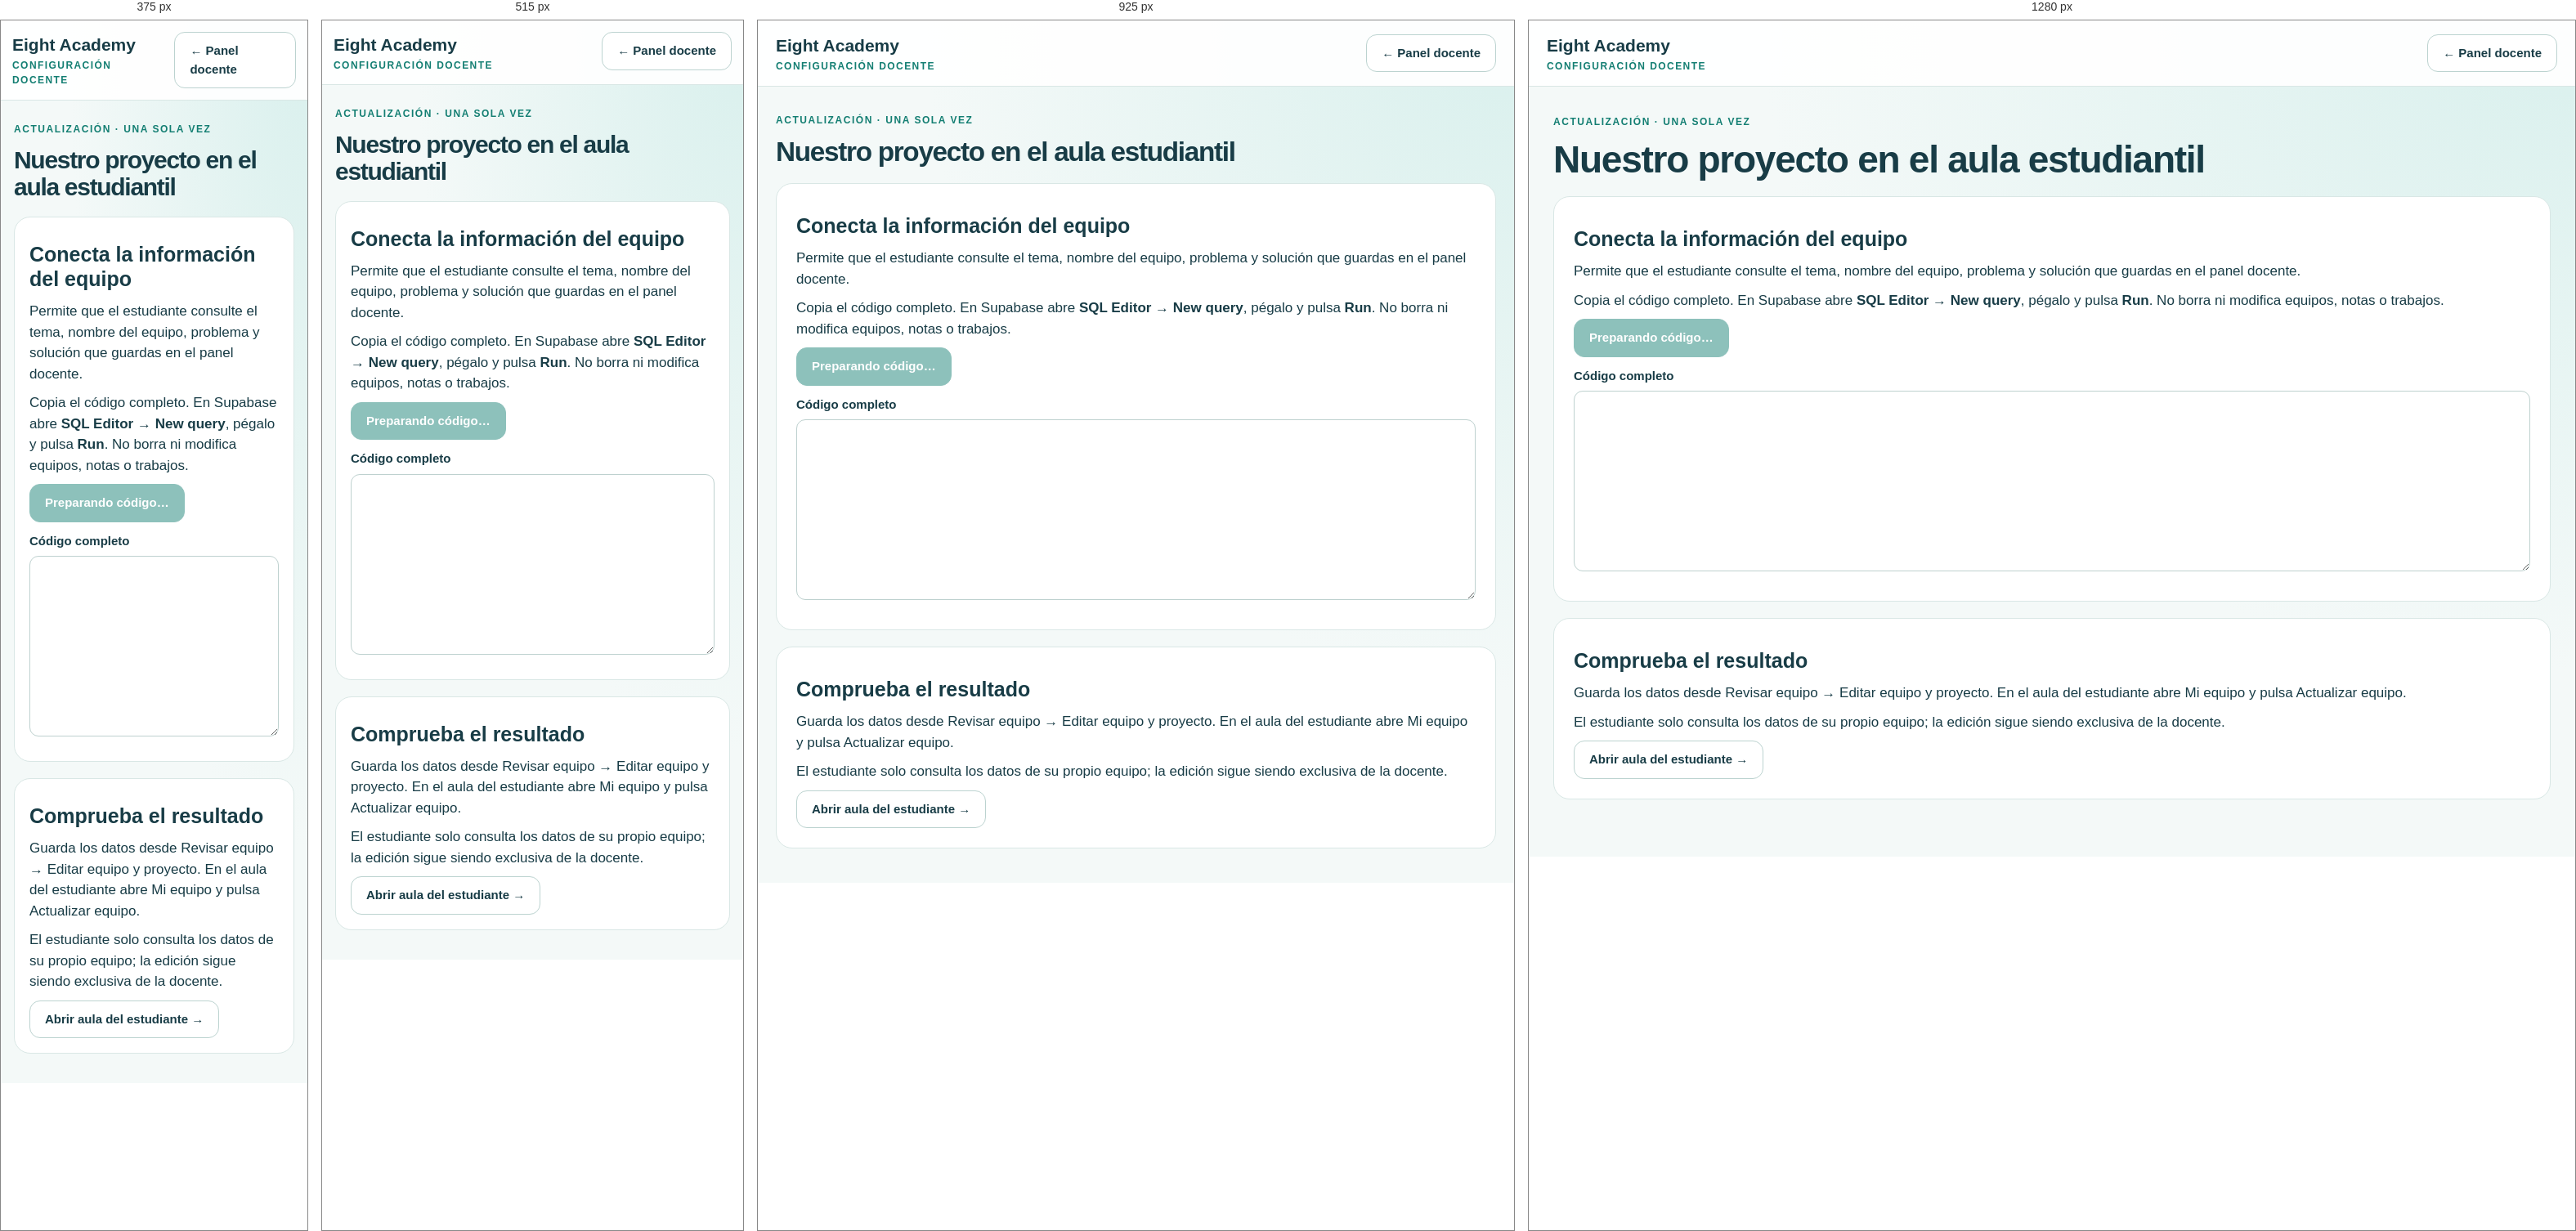
Rendered at 375 px, 515 px, 925 px and 1280 px, left to right.

<!-- file: aula-proyecto-actualizar.html -->
<!doctype html><html lang="es"><head><meta charset="utf-8"><meta name="viewport" content="width=device-width,initial-scale=1"><title>Conectar nuestro proyecto</title><link rel="stylesheet" href="aula.css?v=3"></head><body><header class="topbar"><a class="brand" href="aula-docente.html">Eight Academy <small>Configuración docente</small></a><a class="button" href="aula-docente.html">← Panel docente</a></header><main class="container"><p class="eyebrow">ACTUALIZACIÓN · UNA SOLA VEZ</p><h1>Nuestro proyecto en el aula estudiantil</h1><section class="panel"><h2>Conecta la información del equipo</h2><p>Permite que el estudiante consulte el tema, nombre del equipo, problema y solución que guardas en el panel docente.</p><p>Copia el código completo. En Supabase abre <b>SQL Editor → New query</b>, pégalo y pulsa <b>Run</b>. No borra ni modifica equipos, notas o trabajos.</p><button class="button primary" id="copy" disabled>Preparando código…</button><p id="status" role="status"></p><label>Código completo<textarea id="sql" rows="10" readonly style="width:100%;font-family:monospace;font-size:13px" aria-label="Código de sincronización del proyecto"></textarea></label></section><section class="panel"><h2>Comprueba el resultado</h2><p>Guarda los datos desde Revisar equipo → Editar equipo y proyecto. En el aula del estudiante abre Mi equipo y pulsa Actualizar equipo.</p><p>El estudiante solo consulta los datos de su propio equipo; la edición sigue siendo exclusiva de la docente.</p><a class="button" href="aula-estudiante.html">Abrir aula del estudiante →</a></section></main><script>
const field=document.getElementById('sql'),button=document.getElementById('copy'),status=document.getElementById('status');fetch('aula/sql/005_proyecto_estudiante.sql').then(r=>{if(!r.ok)throw Error();return r.text()}).then(sql=>{field.value=sql;button.disabled=false;button.textContent='Copiar código completo';}).catch(()=>{status.textContent='No se pudo cargar. Actualiza esta página.';status.className='notice notice-error'});button.onclick=async()=>{try{await navigator.clipboard.writeText(field.value);status.textContent='Código copiado. Pégalo en SQL Editor de Supabase.';}catch{field.focus();field.select();status.textContent='Selecciona Copiar para copiar todo el código.';}};
</script></body></html>


/* @media block from aula.css */
@media(max-width:1000px){.gallery{grid-template-columns:repeat(4,minmax(0,1fr))}.logo-choice,.logo-choice img,.review-logo{height:170px}.teacher-teams{grid-template-columns:repeat(2,minmax(0,1fr))}.login{gap:25px}.tile{padding:20px}.tile .folder{width:105px;height:105px}.dashboard{gap:14px}.container{padding:22px}.ods-cards{gap:10px}.ods-card{padding:10px}}

/* @media block from aula.css */
@media(max-width:650px){.topbar{align-items:flex-start;padding:14px}.identity{max-width:60%;font-size:12px}.container{padding:16px}.tabs{gap:6px}.tabs button{flex:1;font-size:13px;padding:10px 6px}.dashboard{grid-template-columns:1fr}.tile .folder{float:right;width:95px;height:95px;margin:0}.tile h2{font-size:23px}.tile p{max-width:65%}.tile strong{font-size:13px}.login{grid-template-columns:1fr;margin:15px auto;gap:12px}.login>div>.folder{display:none}.login h1{font-size:38px}.login form{padding:22px}.ods-cards{grid-template-columns:repeat(2,minmax(0,1fr))}.logo-choice,.logo-choice img,.review-logo{height:145px}.activity-card{align-items:flex-start;padding:20px;gap:14px}.activity-card .folder{width:70px;height:70px;flex-shrink:0}.gallery{grid-template-columns:repeat(3,minmax(0,1fr))}.members,.teacher-teams,.portfolio-form{grid-template-columns:1fr}.section-title{gap:15px}.section-title .folder{width:75px;height:75px}.publish{align-items:flex-start;padding:20px;gap:15px}.publish>.folder{width:70px;height:70px}.rubric-row{flex-wrap:wrap;gap:10px}.rubric-row select{width:125px}.rubric-row>div{min-width:170px}.formgrid{gap:12px}.panel{padding:18px}.project-name strong{font-size:20px}}

/* @media block from aula.css */
@media(max-width:750px){.cloud-member{grid-template-columns:1fr 1fr}.cloud-member>.button{grid-column:1/-1}.online-status{font-size:13px}}

/* @media block from aula.css */
@media(max-width:850px){.teacher-heading{align-items:flex-start;flex-wrap:wrap;gap:16px}.teacher-heading .welcome{flex-basis:100%}.teacher-heading .context{margin-left:auto}.teacher-heading .welcome h1{font-size:32px}}

/* @media block from aula.css */
@media(max-width:430px){.teacher-heading .context{width:100%;margin-left:0}.teacher-heading .context label:first-child{width:auto;flex:1}.teacher-heading .context label:last-child{width:100px}}

/* @media block from aula.css */
@media(max-width:600px){.teacher-settings-panel{position:fixed;top:100px;right:16px;left:auto;width:min(360px,calc(100vw - 32px));max-height:calc(100dvh - 130px)}.teacher-settings summary{width:44px;height:44px;border-radius:12px}}

/* @media block from aula.css */
@media(max-width:1000px){.teacher-activity{gap:22px;grid-template-columns:minmax(0,1fr) minmax(280px,.9fr);padding:22px}.roster-grid{grid-template-columns:repeat(2,minmax(0,1fr))}}

/* @media block from aula.css */
@media(max-width:750px){.teacher-activity{grid-template-columns:1fr;padding:20px;gap:22px}.team-detail-title h1{font-size:28px}.completed-activity{align-items:flex-start;flex-direction:column}.completed-activity .button{width:100%}.roster-grid{grid-template-columns:1fr}.activity-group-labels,.activity-group-row{grid-template-columns:42px minmax(0,1fr) 83px;gap:9px}.group-circle{width:52px;height:52px;font-size:22px}.teacher-team-card{padding:18px}}

/* @media block from aula.css */
@media(max-width:600px){.student-project-details{grid-template-columns:1fr;gap:12px}.student-project-details dd{font-size:17px}.student-project-topic dd{font-size:21px}}

/* @media block from aula.css */
@media(max-width:780px){.assigned-profile-grid{grid-template-columns:minmax(0,1fr)}.assigned-profile-item:nth-child(9){grid-column:auto}.assigned-profile-item{padding:16px}}

/* @media block from aula.css */
@media(max-width:720px){.brand-ideas-grid{grid-template-columns:1fr}.brand-ideas-emblem{display:none}.brand-ideas-head{align-items:flex-start}.brand-idea{padding:15px 17px}}